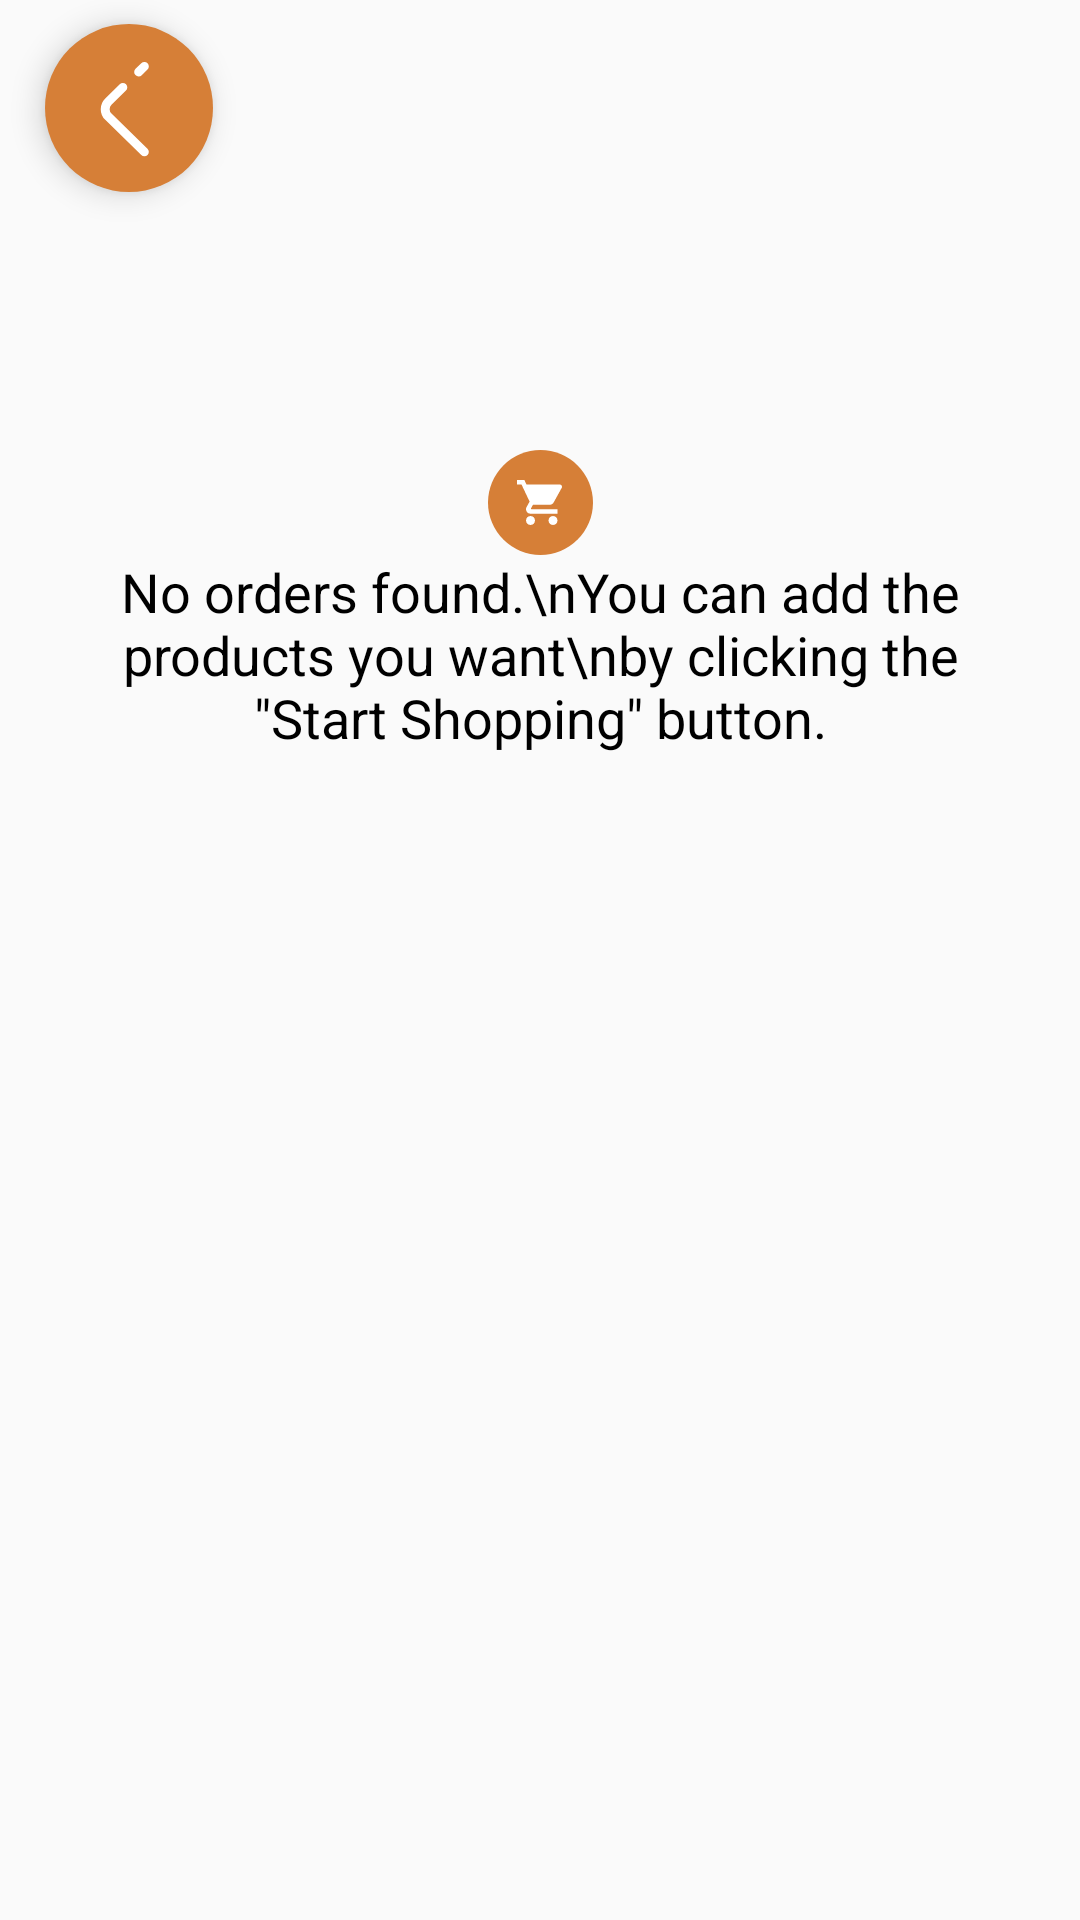

Android layout source for this screen:
<!-- AndroidManifest.xml: application theme Theme.StyleStreetApp -->
<!-- res/layout/activity_sold.xml -->
<?xml version="1.0" encoding="utf-8"?>
<androidx.constraintlayout.widget.ConstraintLayout xmlns:android="http://schemas.android.com/apk/res/android"
    xmlns:app="http://schemas.android.com/apk/res-auto"
    xmlns:tools="http://schemas.android.com/tools"
    android:id="@+id/main"
    android:layout_width="match_parent"
    android:layout_height="match_parent"
    tools:context=".ui.activity.sold.SoldActivity">


    <com.google.android.material.floatingactionbutton.FloatingActionButton
        android:id="@+id/fabBack"
        android:layout_width="wrap_content"
        android:layout_height="wrap_content"
        android:layout_marginStart="15dp"
        android:layout_marginTop="8dp"
        android:backgroundTint="@color/background"
        android:clickable="true"
        android:scrollX="2dp"
        android:scrollY="2dp"
        app:borderWidth="0dp"
        app:layout_constraintStart_toStartOf="parent"
        app:layout_constraintTop_toTopOf="parent"
        app:maxImageSize="38dp"
        app:srcCompat="@drawable/arrowleft_white" />

    <TextView
        android:id="@+id/textViewError"
        android:layout_width="wrap_content"
        android:layout_height="wrap_content"
        android:layout_gravity="center"
        android:text="ERROR"
        android:textColor="@color/red"
        android:textSize="20sp"
        android:textStyle="bold"
        android:visibility="gone"
        app:layout_constraintBottom_toBottomOf="parent"
        app:layout_constraintEnd_toEndOf="parent"
        app:layout_constraintStart_toStartOf="parent"
        app:layout_constraintTop_toTopOf="parent" />

    <androidx.recyclerview.widget.RecyclerView
        android:id="@+id/recyclerViewSold"
        android:layout_width="match_parent"
        android:layout_height="0dp"
        android:layout_marginStart="15dp"
        android:layout_marginTop="10dp"
        android:layout_marginEnd="15dp"
        app:layout_constraintBottom_toBottomOf="parent"
        app:layout_constraintEnd_toEndOf="parent"
        app:layout_constraintStart_toStartOf="parent"
        app:layout_constraintTop_toBottomOf="@+id/fabBack">

    </androidx.recyclerview.widget.RecyclerView>

    <ProgressBar
        android:id="@+id/progressBarLoading"
        style="?android:attr/progressBarStyle"
        android:layout_width="wrap_content"
        android:layout_height="wrap_content"
        android:visibility="gone"
        app:layout_constraintBottom_toBottomOf="parent"
        app:layout_constraintEnd_toEndOf="parent"
        app:layout_constraintStart_toStartOf="parent"
        app:layout_constraintTop_toTopOf="parent" />

    <androidx.constraintlayout.widget.ConstraintLayout
        android:id="@+id/constraintLayoutEmptyList"
        android:layout_width="match_parent"
        android:layout_height="wrap_content"
        app:layout_constraintEnd_toEndOf="parent"
        app:layout_constraintStart_toStartOf="parent"
        app:layout_constraintTop_toTopOf="parent">

        <TextView
            android:id="@+id/textView31"
            android:layout_width="327dp"
            android:layout_height="wrap_content"
            android:text="No orders found.\nYou can add the products you want\nby clicking the &quot;Start Shopping&quot; button."
            android:textAlignment="center"
            android:textColor="@color/black"
            android:textSize="18sp"
            app:layout_constraintEnd_toEndOf="parent"
            app:layout_constraintStart_toStartOf="parent"
            app:layout_constraintTop_toBottomOf="@+id/imageView8" />

        <ImageView
            android:id="@+id/imageView8"
            android:layout_width="35dp"
            android:layout_height="35dp"
            android:layout_marginTop="150dp"
            android:src="@drawable/floating_background"
            app:layout_constraintEnd_toEndOf="parent"
            app:layout_constraintStart_toStartOf="parent"
            app:layout_constraintTop_toTopOf="parent" />

    </androidx.constraintlayout.widget.ConstraintLayout>


</androidx.constraintlayout.widget.ConstraintLayout>
<!-- resources referenced by this layout -->
<resources>
  <color name="background">#d67f37</color>
  <color name="black">#FF000000</color>
  <color name="red">#FF0000</color>
  <!-- drawable arrowleft_white (drawable) -->
  <vector xmlns:android="http://schemas.android.com/apk/res/android"
      android:width="32dp"
      android:height="32dp"
      android:viewportWidth="32"
      android:viewportHeight="32">
    <path
        android:pathData="M15.956,11.909L11.895,15.879C10.702,17.045 10.702,18.955 11.895,20.121L22,30M22,6L20.388,7.576"
        android:strokeLineJoin="round"
        android:strokeWidth="1.5"
        android:fillColor="#00000000"
        android:strokeColor="#ffffff"
        android:strokeLineCap="round"/>
    <path
        android:pathData="M15.956,11.909L11.895,15.879C10.702,17.045 10.702,18.955 11.895,20.121L22,30M22,6L20.388,7.576"
        android:strokeLineJoin="round"
        android:strokeWidth="2.5"
        android:fillColor="#00000000"
        android:strokeColor="#ffffff"
        android:strokeLineCap="round"/>
  </vector>
  <!-- drawable floating_background (drawable) -->
  <?xml version="1.0" encoding="utf-8"?>
  <layer-list xmlns:android="http://schemas.android.com/apk/res/android">
  <item>
      <shape android:shape="oval">
          <solid android:color="@color/background"></solid>
      </shape>
  </item>
      <item
          android:drawable="@drawable/basket"
          android:top="20dp"
          android:right="21dp"
          android:left="19dp"
          android:bottom="20dp"/>
  </layer-list>
  <style name="Theme.StyleStreetApp" parent="Theme.AppCompat.DayNight.NoActionBar">
          
          <item name="colorPrimary">@color/purple_500</item>
          <item name="colorPrimaryVariant">@color/background</item>
          <item name="colorOnPrimary">@color/white</item>
          
          <item name="colorSecondary">@color/teal_200</item>
          <item name="colorSecondaryVariant">@color/teal_700</item>
          <item name="colorOnSecondary">@color/black</item>
          
          <item name="android:statusBarColor">?attr/colorPrimaryVariant</item>
          
      </style>
  <!-- drawable basket (drawable) -->
  <vector xmlns:android="http://schemas.android.com/apk/res/android"
      android:width="30dp"
      android:height="30dp"
      android:viewportWidth="30"
      android:viewportHeight="30">
    <path
        android:pathData="M9,24C7.35,24 6.015,25.35 6.015,27C6.015,28.65 7.35,30 9,30C10.65,30 12,28.65 12,27C12,25.35 10.65,24 9,24ZM0,0V3H3L8.4,14.385L6.375,18.06C6.135,18.48 6,18.975 6,19.5C6,21.15 7.35,22.5 9,22.5H27V19.5H9.63C9.42,19.5 9.255,19.335 9.255,19.125L9.3,18.945L10.65,16.5H21.825C22.95,16.5 23.94,15.885 24.45,14.955L29.82,5.22C29.94,5.01 30,4.755 30,4.5C30,3.675 29.325,3 28.5,3H6.315L4.905,0H0ZM24,24C22.35,24 21.015,25.35 21.015,27C21.015,28.65 22.35,30 24,30C25.65,30 27,28.65 27,27C27,25.35 25.65,24 24,24Z"
        android:fillColor="#ffffff"/>
  </vector>
  <color name="purple_500">#FF6200EE</color>
  <color name="white">#FFFFFFFF</color>
  <color name="teal_200">#FF03DAC5</color>
  <color name="teal_700">#FF018786</color>
</resources>
